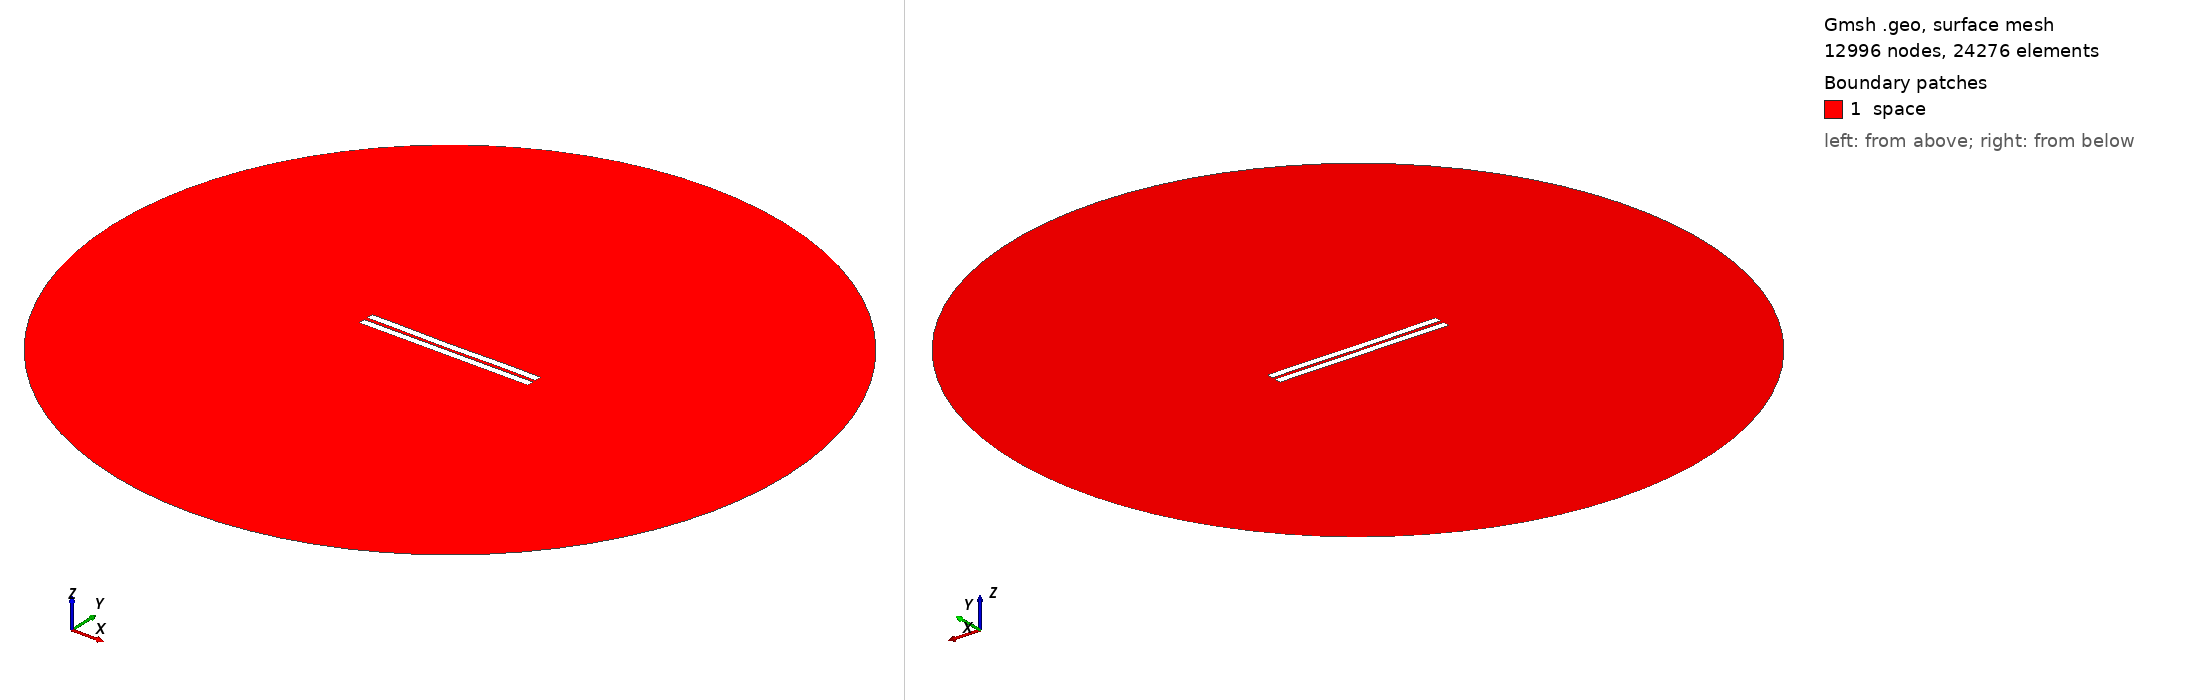

Gmsh geometry script, surface-meshed: 12996 nodes, 24276 surface elements. Boundary patches (legend numbers): 1 space. Left view from above one corner, right view from below the opposite corner. Legend entries are the model's physical surfaces. The drawing asked Gmsh for element sizes between 1% and 20% of the model's largest extent; the script's own settings can give other sizes.

=== 1884.geo (drawn) ===
//---------------------------------------
// Geometry kernel
//---------------------------------------

SetFactory("OpenCASCADE");



//---------------------------------------
// Parameters of the geometry
//---------------------------------------

// Overetch of the upper plate
overetch = 0.0;

// Distance between the plates
distance = 2.25;

// Discretization over the x axis (for the deformation)
nx = 50; 

// Length of the plate
L = 100 - overetch; 

// Number of modes
n = 4; 

// 1st mode coefficient
coeff(1) = -0.15;
beta(1) = 0.596864 * 3.1415926535 / L;

// 2nd mode coefficient
coeff(2) = -0.15;
beta(2) = 1.49418 * 3.1415926535 / L;

// 3rd mode coefficient
coeff(3) = -0.075;
beta(3) = 2.50025 * 3.1415926535 / L;

// 4th mode coefficient
coeff(4) = 0.07499999999999998;
beta(4) = 3.49999 * 3.1415926535 / L;



//---------------------------------------
// Upper plate (deformed rectangle)
//---------------------------------------

// Coordiantes of the upper plate
xmin = -50;
xmax = 50 - overetch;

// Height of the upper plate
yheight = 4 - 2 * overetch;

// Indexes of the points
UpperID[] = {};
LowerID[] = {};
LeftID[] = {};
RightID[] = {};

// Point index
p = 1;

// Horizontal edges
For i In {1:nx}
    x = xmin + (i-1)*(xmax - xmin)/(nx-1);

    y_bottom = distance / 2 + overetch;
    For j In {1:n}
        C = (Cosh(beta(j)*L) + Cos(beta(j)*L)) / (Sinh(beta(j)*L) + Sin(beta(j)*L));
        y_bottom  = y_bottom + coeff(j) * (Cosh(beta(j)*(x+50)) - Cos(beta(j)*(x+50)) - C * (Sinh(beta(j)*(x+50)) - Sin(beta(j)*(x+50))));
    EndFor

    y_top = y_bottom + yheight;

    Point(p) = {x, y_top, 0, 1.0};
    UpperID[i] = p;
    p = p + 1;

    Point(p) = {x, y_bottom, 0, 1.0};
    LowerID[i] = p;
    p = p + 1;
EndFor

// Create point lists
UpperPts[] = {}; LowerPts[] = {};
For i In {1:nx}
  UpperPts[] += {UpperID[i]};
  LowerPts[] += {LowerID[i]};
EndFor

// Build splines
Spline(1) = {UpperPts[]};
Spline(2) = {LowerPts[]};
Line(3) = {LowerPts[nx-1], UpperPts[nx-1]};
Line(4) = {LowerPts[0], UpperPts[0]};

// Build the plane surface
Curve Loop(1) = {2, 3, -1, -4};
Plane Surface(1) = {1};



//---------------------------------------
// Lower plate (rectangle)
//---------------------------------------

// Vertices
Point(1001) = {-50, -1, 0, 1.0};
Point(1002) = { 50, -1, 0, 1.0};
Point(1003) = { 50,  -5, 0, 1.0};
Point(1004) = {-50,  -5, 0, 1.0};

// Edges
Line(5) = {1001, 1002};
Line(6) = {1002, 1003};
Line(7) = {1003, 1004};
Line(8) = {1004, 1001};

// Plane surface
Line Loop(2) = {5, 6, 7, 8};
Plane Surface(2) = {2}; 



//---------------------------------------
// Outer (fictious) boundary
//---------------------------------------

// Points
Point(1005) = {0, 0, 0};       // Center
Point(1006) = {200, 0, 0};     // Start point
Point(1007) = {0, 200, 0};     // 90 degrees
Point(1008) = {-200, 0, 0};    // 180 degrees
Point(1009) = {0, -200, 0};    // 270 degrees

// Circle arcs (each needs start, center, end)
Circle(9) = {1006, 1005, 1007};
Circle(10) = {1007, 1005, 1008};
Circle(11) = {1008, 1005, 1009};
Circle(12) = {1009, 1005, 1006};

// Plane surface for the entire domain
Curve Loop(3) = {9, 10, 11, 12};
Surface(3) = {3};

// Subtract the plates from the whole domain to obtain the actual domain where we want to solve the equations
BooleanDifference{ Surface{3}; Delete; }{ Surface{1}; Surface{2}; Delete; }




//---------------------------------------
// Transfinite Lines/Curves
//---------------------------------------

// Set the number of points on the boundaries
r = 7;

// Plates
Transfinite Curve {1, 2} = 50*r Using Progression 1;
Transfinite Curve {3, 4} = 2*r Using Progression 1;
Transfinite Line {5, 7} = 50*r Using Progression 1;
Transfinite Line {6, 8} = 2*r Using Progression 1;

// Outer boundary
Transfinite Line {9, 10, 11, 12} = 20 Using Progression 1;



//---------------------------------------
// Physical groups
//---------------------------------------                

// Physical curves (boundaries)
Physical Line("force_segment", 10) = {2};
Physical Line("upper_plate", 11) = {1, 3, 4};
Physical Line("lower_plate", 12) = {5, 6, 7, 8};
Physical Line("boundary", 20) = {9, 10, 11, 12};

// Physical Surfaces
Physical Surface("space", 30) = {3};



//---------------------------------------
// 6. Generate the Mesh
//---------------------------------------

// 2D mesh generation
Mesh 2;
